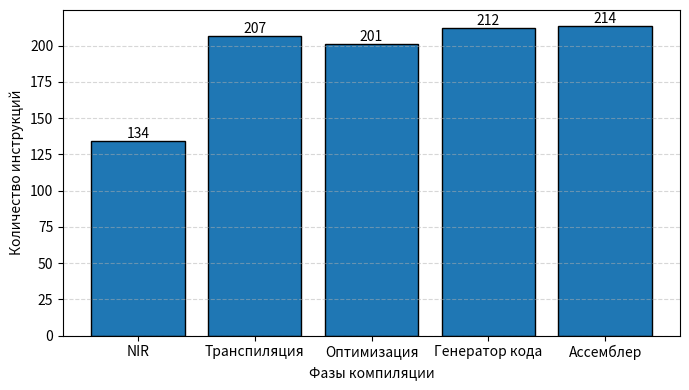

This figure's Python source:
import matplotlib.pyplot as plt

labels = ["NIR", "Транспиляция", "Оптимизация", "Генератор кода", "Ассемблер"]
values = [134, 207, 201, 212, 214]

# Создание столбчатой диаграммы
fig, ax = plt.subplots(figsize=(7, 4))
ax.bar(labels, values, color="C0", edgecolor="black")

# Подписи и сетка
ax.set_xlabel("Фазы компиляции")
ax.set_ylabel("Количество инструкций")
ax.grid(axis="y", linestyle="--", alpha=0.5)

# Подписи значений над столбцами
for i, v in enumerate(values):
    ax.text(i, v, str(v), ha="center", va="bottom")

plt.tight_layout()
plt.show()
